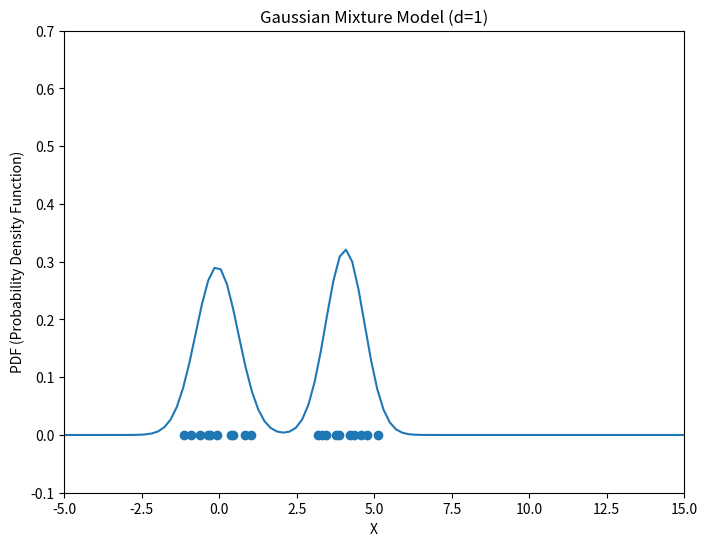

Reproduce this figure in Python.
# -*- coding: utf-8 -*-

import numpy as np
from scipy.stats import norm
import matplotlib.pyplot as plt
from matplotlib.animation import FuncAnimation

'''
simple example of gausian mixture model (d=1)

make an animaton of the convergence at the end. 
'''

###################################################
# generate random points by cluster1 and cluster2
#==================================================

# np.random.seed(42) # fixed

# Define the number of points in each cluster
n_points = 10

# cluster1
mu1 = 0.0
sigma1 = 1.0
points1 = np.random.normal(mu1, sigma1, n_points)

# cluster2
mu2 = 4.0
sigma2 = 0.5
points2 = np.random.normal(mu2, sigma2, n_points)

# Combine the points into a single array
X = np.concatenate([points1, points2]) # observed points

# initialize parameter of GMM
weights = np.array([0.5, 0.5])
mu = np.array([6.0, 7.0])
sigma = np.array([1.0, 2.0])


#########################################
# Define the Gaussian Mixture Model
#=======================================

def GMM(X, weights, mu, sigma, n_iterations):
    '''
    Computes the Gaussian Mixture Model (GMM) given the data and initial parameters.

    Parameters:
    X (numpy.ndarray): Array of shape (n_samples,) containing the input data
    weights (numpy.ndarray): Array of shape (n_clusters,) containing the initial weights for each cluster
    mu (numpy.ndarray): Array of shape (n_clusters,) containing the initial means for each cluster
    sigma (numpy.ndarray): Array of shape (n_clusters,) containing the initial standard deviations for each cluster
    n_iterations (int): Number of iterations to run the algorithm

    Returns:
    weights_history (numpy.ndarray): Array of shape (n_iterations, n_clusters) containing the weights for each cluster at each iteration
    mu_history (numpy.ndarray): Array of shape (n_iterations, n_clusters) containing the means for each cluster at each iteration
    sigma_history (numpy.ndarray): Array of shape (n_iterations, n_clusters) containing the standard deviations for each cluster at each iteration
    '''
    n_samples = len(X)
    n_clusters = len(weights)

    # Define the responsibility matrix
    R = np.zeros((n_samples, n_clusters))
    weights_history = []
    mu_history = []
    sigma_history = []

    # Iterate
    for _ in range(n_iterations):
        for i in range(n_samples):
            # E-step: Update the responsibility matrix
            for j in range(n_clusters):
                R[i, j] = weights[j] * norm.pdf(X[i], mu[j], sigma[j])
            R[i]= R[i] / R[i].sum(axis=0)
    
        # M-step: Update the parameters
        for j in range(n_clusters):
            weights[j] = R[:, j].mean()
            mu[j] = np.sum(R[:, j] * X) / R[:, j].sum()
            sigma[j] = np.sqrt(np.sum(R[:, j] * (X - mu[j])**2) / R[:, j].sum())
        
        # Save the history
        weights_history.append(weights.copy())
        mu_history.append(mu.copy())
        sigma_history.append(sigma.copy())

    return np.array(weights_history), np.array(mu_history), np.array(sigma_history)

########################
# Run the GMM algorithm
#========================
weights_history, mu_history, sigma_history = GMM(X, weights, mu, sigma, n_iterations=10)

# find out that parameters are converged
print("weights_history: ", weights_history)
print("mu_history: ", mu_history)
print("sigma_history:", sigma_history) 


#############################################################
# make an animation with histories of weights, mu, sigma
#============================================================

# Create the figure and axes
fig, ax = plt.subplots(figsize=(8, 6))
ax.set_xlim([-5, 15])
ax.set_ylim([-0.1, 0.7])
ax.set_xlabel('X')
ax.set_ylabel('PDF (Probability Density Function)')
ax.set_title('Gaussian Mixture Model (d=1)')

# plot 1d observed points on the x axis
ax.scatter(X, [0]*len(X))

# Create the line plot
x = np.linspace(-5, 15, 100)
line, = ax.plot(x, norm.pdf(x, mu[0], sigma[0]) * weights[0] + norm.pdf(x, mu[1], sigma[1]) * weights[1])

# Create the initialization function
def init():
    line.set_ydata([0] * len(x))
    return (line,)

# Create the animation function
def update(frame):
    weights = weights_history[frame]
    mu = mu_history[frame]
    sigma = sigma_history[frame]
    y = norm.pdf(x, mu[0], sigma[0]) * weights[0] + norm.pdf(x, mu[1], sigma[1]) * weights[1]
    line.set_ydata(y)
    return (line,)

# Create the animation
animation = FuncAnimation(fig, update, init_func=init, frames=len(weights_history), interval=500, blit=True)
animation.save('gaussian_mixture_animation.gif')

# Show the animation
plt.show()



